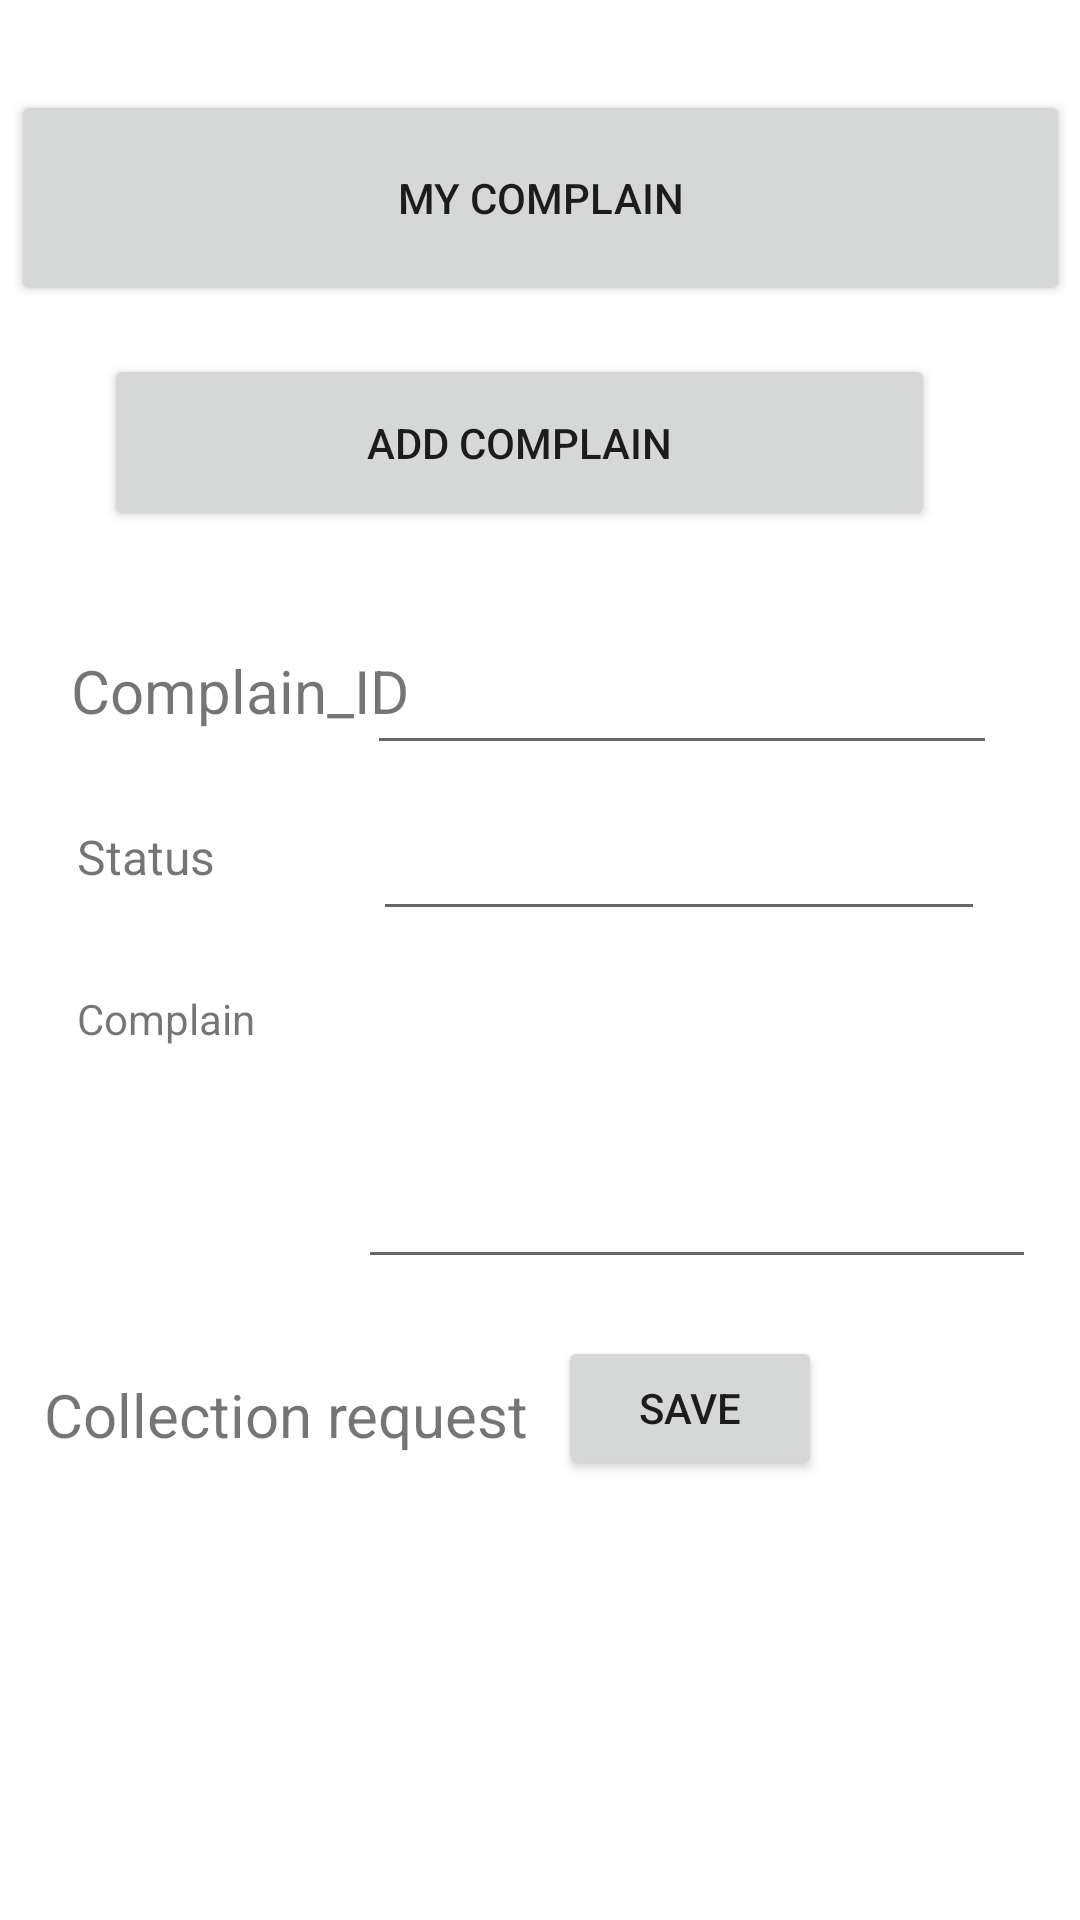

The Android layout XML behind this screen, and the referenced resources:
<!-- AndroidManifest.xml: application theme Theme.GarbageAPP -->
<!-- res/layout/activity_mycomplain.xml -->
<?xml version="1.0" encoding="utf-8"?>
<androidx.constraintlayout.widget.ConstraintLayout xmlns:android="http://schemas.android.com/apk/res/android"
    xmlns:app="http://schemas.android.com/apk/res-auto"
    xmlns:tools="http://schemas.android.com/tools"
    android:layout_width="match_parent"
    android:layout_height="match_parent"
    tools:context=".Mycomplain">

    <Button
        android:id="@+id/btn11"
        android:layout_width="353dp"
        android:layout_height="72dp"
        android:text="My complain"
        app:layout_constraintBottom_toBottomOf="parent"
        app:layout_constraintEnd_toEndOf="parent"
        app:layout_constraintStart_toStartOf="parent"
        app:layout_constraintTop_toTopOf="parent"
        app:layout_constraintVertical_bias="0.053" />

    <Button
        android:id="@+id/btn12"
        android:layout_width="277dp"
        android:layout_height="59dp"
        android:text="Add complain"
        app:layout_constraintBottom_toBottomOf="parent"
        app:layout_constraintEnd_toEndOf="parent"
        app:layout_constraintHorizontal_bias="0.417"
        app:layout_constraintStart_toStartOf="parent"
        app:layout_constraintTop_toTopOf="parent"
        app:layout_constraintVertical_bias="0.203" />

    <TextView
        android:id="@+id/textView20"
        android:layout_width="118dp"
        android:layout_height="40dp"
        android:text="Complain_ID"
        android:textSize="20sp"
        app:layout_constraintBottom_toBottomOf="parent"
        app:layout_constraintEnd_toEndOf="parent"
        app:layout_constraintHorizontal_bias="0.098"
        app:layout_constraintStart_toStartOf="parent"
        app:layout_constraintTop_toTopOf="parent"
        app:layout_constraintVertical_bias="0.361" />

    <EditText
        android:id="@+id/editTextTextPersonName13"
        android:layout_width="wrap_content"
        android:layout_height="wrap_content"
        android:ems="10"
        android:inputType="textPersonName"
        app:layout_constraintBottom_toBottomOf="parent"
        app:layout_constraintEnd_toEndOf="parent"
        app:layout_constraintHorizontal_bias="0.815"
        app:layout_constraintStart_toStartOf="parent"
        app:layout_constraintTop_toTopOf="parent"
        app:layout_constraintVertical_bias="0.357" />

    <TextView
        android:id="@+id/textView4"
        android:layout_width="116dp"
        android:layout_height="35dp"
        android:text="Status"
        android:textSize="16sp"
        app:layout_constraintBottom_toBottomOf="parent"
        app:layout_constraintEnd_toEndOf="parent"
        app:layout_constraintHorizontal_bias="0.105"
        app:layout_constraintStart_toStartOf="parent"
        app:layout_constraintTop_toTopOf="parent"
        app:layout_constraintVertical_bias="0.454" />

    <EditText
        android:id="@+id/editTextTextPersonName14"
        android:layout_width="204dp"
        android:layout_height="45dp"
        android:ems="10"
        android:inputType="textPersonName"
        app:layout_constraintBottom_toBottomOf="parent"
        app:layout_constraintEnd_toEndOf="parent"
        app:layout_constraintHorizontal_bias="0.797"
        app:layout_constraintStart_toStartOf="parent"
        app:layout_constraintTop_toTopOf="parent"
        app:layout_constraintVertical_bias="0.446" />

    <TextView
        android:id="@+id/textView51"
        android:layout_width="105dp"
        android:layout_height="32dp"
        android:text="Complain"
        app:layout_constraintBottom_toBottomOf="parent"
        app:layout_constraintEnd_toEndOf="parent"
        app:layout_constraintHorizontal_bias="0.101"
        app:layout_constraintStart_toStartOf="parent"
        app:layout_constraintTop_toTopOf="parent"
        app:layout_constraintVertical_bias="0.543" />

    <EditText
        android:id="@+id/editTextTextPersonName20"
        android:layout_width="226dp"
        android:layout_height="110dp"
        android:ems="10"
        android:inputType="textPersonName"
        app:layout_constraintBottom_toBottomOf="parent"
        app:layout_constraintEnd_toEndOf="parent"
        app:layout_constraintHorizontal_bias="0.891"
        app:layout_constraintStart_toStartOf="parent"
        app:layout_constraintTop_toTopOf="parent"
        app:layout_constraintVertical_bias="0.597" />

    <TextView
        android:id="@+id/textView6"
        android:layout_width="wrap_content"
        android:layout_height="wrap_content"
        android:text="Collection request"
        android:textSize="20sp"
        app:layout_constraintBottom_toBottomOf="parent"
        app:layout_constraintEnd_toEndOf="parent"
        app:layout_constraintHorizontal_bias="0.074"
        app:layout_constraintStart_toStartOf="parent"
        app:layout_constraintTop_toTopOf="parent"
        app:layout_constraintVertical_bias="0.747" />

    <Button
        android:id="@+id/button4"
        android:layout_width="wrap_content"
        android:layout_height="wrap_content"
        android:text="Save"
        app:layout_constraintBottom_toBottomOf="parent"
        app:layout_constraintEnd_toEndOf="parent"
        app:layout_constraintHorizontal_bias="0.684"
        app:layout_constraintStart_toStartOf="parent"
        app:layout_constraintTop_toTopOf="parent"
        app:layout_constraintVertical_bias="0.752" />

    <ImageView
        android:id="@+id/imageView20"
        android:layout_width="61dp"
        android:layout_height="72dp"
        app:layout_constraintBottom_toBottomOf="parent"
        app:layout_constraintEnd_toEndOf="parent"
        app:layout_constraintHorizontal_bias="0.88"
        app:layout_constraintStart_toStartOf="parent"
        app:layout_constraintTop_toTopOf="parent"
        app:layout_constraintVertical_bias="0.959"
        app:srcCompat="@drawable/rc" />
</androidx.constraintlayout.widget.ConstraintLayout>
<!-- resources referenced by this layout -->
<resources>
  <style name="Theme.GarbageAPP" parent="Theme.MaterialComponents.DayNight.DarkActionBar">
          
          <item name="colorPrimary">@color/purple_500</item>
          <item name="colorPrimaryVariant">@color/purple_700</item>
          <item name="colorOnPrimary">@color/white</item>
          
          <item name="colorSecondary">@color/teal_200</item>
          <item name="colorSecondaryVariant">@color/teal_700</item>
          <item name="colorOnSecondary">@color/black</item>
          
          <item name="android:statusBarColor" tools:targetApi="l">?attr/colorPrimaryVariant</item>
          
      </style>
  <!-- not gathered from this repository: default colours our renderer supplied (Android Studio template values) -->
  <color name="purple_500">#FF6200EE</color>
  <color name="purple_700">#FF3700B3</color>
  <color name="teal_200">#FF03DAC5</color>
  <color name="teal_700">#FF018786</color>
  <color name="black">#FF000000</color>
  <color name="white">#FFFFFFFF</color>
</resources>
